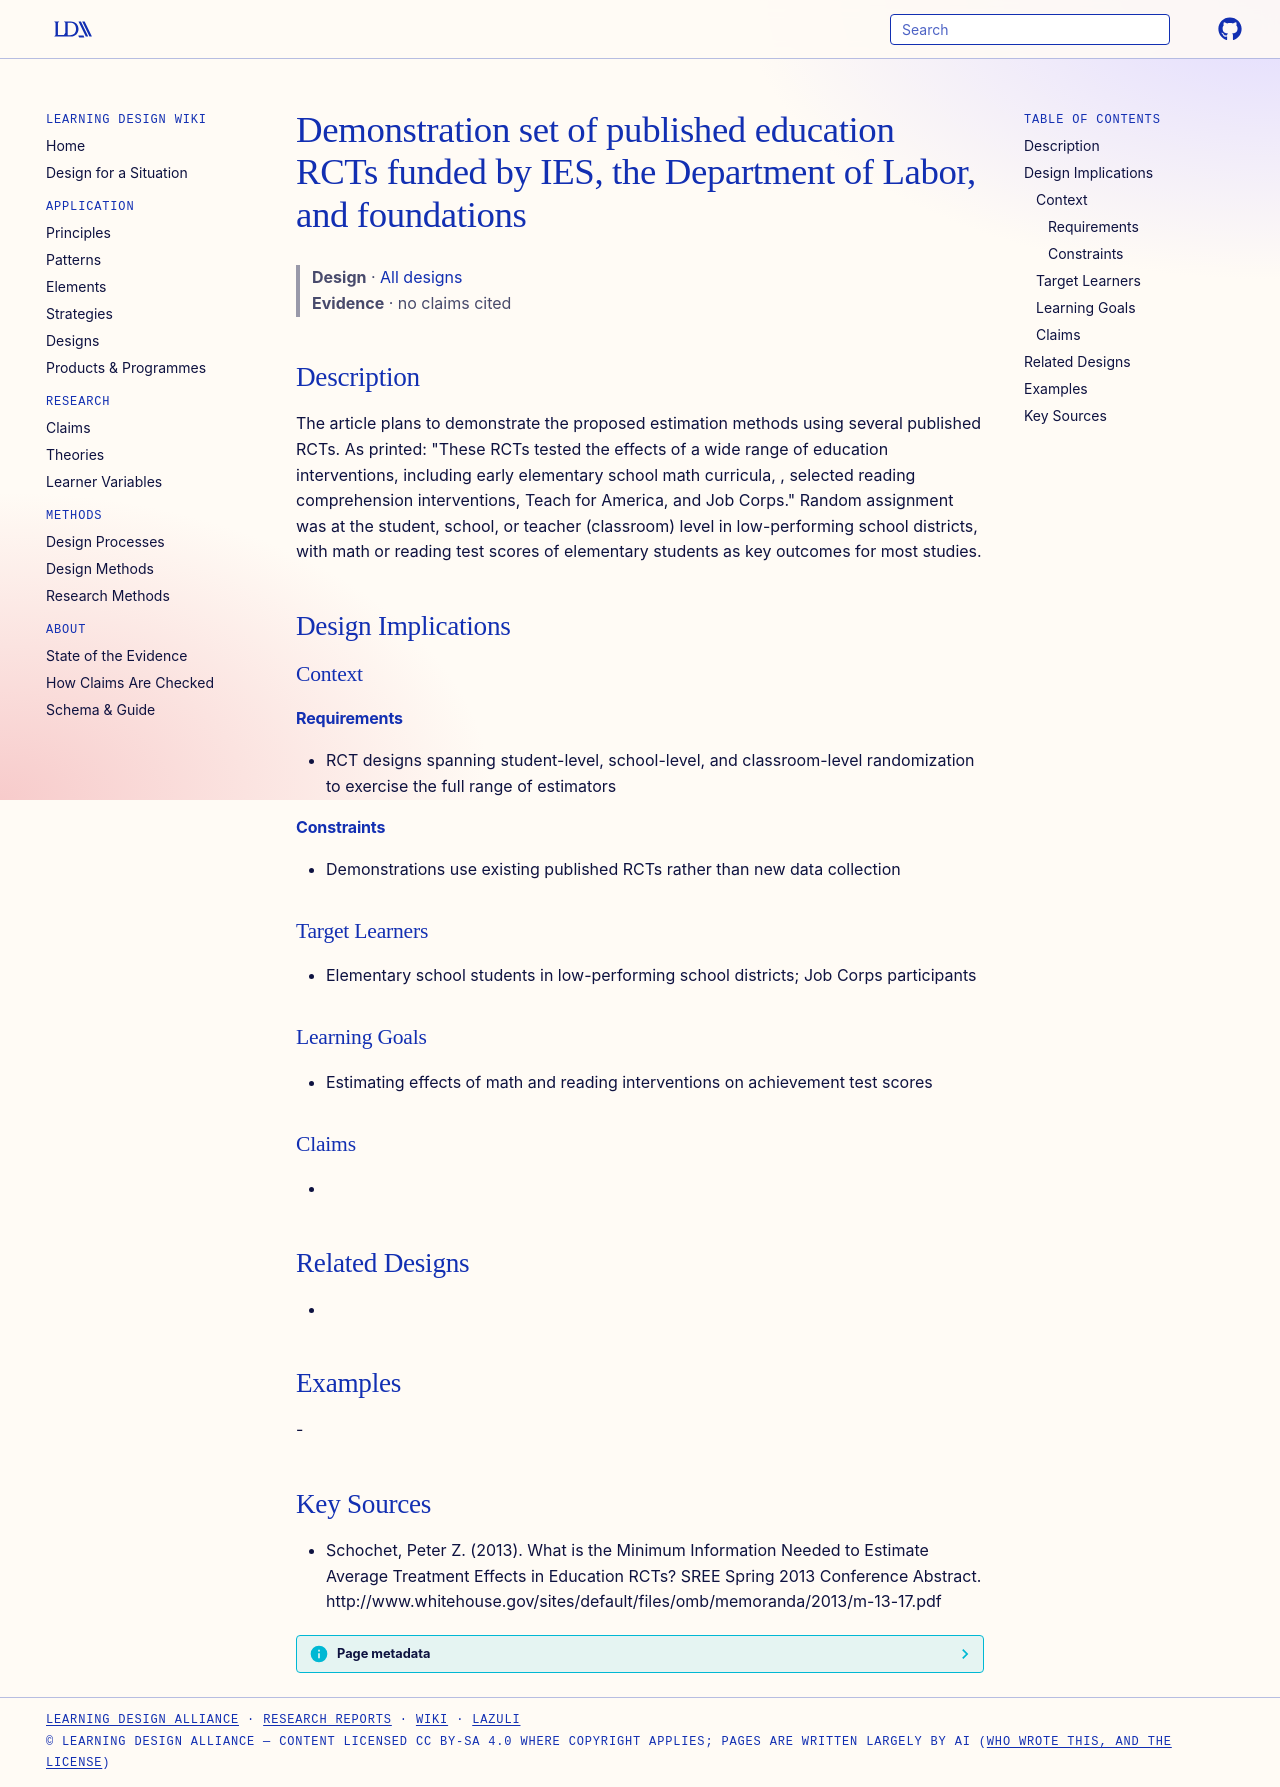

repository: Learning-Design-Alliance/learning-wiki · page: designs/published-ies-dol-rct-demonstration-set/index.html · generator: mkdocs

---
type: design
id: published-ies-dol-rct-demonstration-set
title: Demonstration set of published education RCTs funded by IES, the Department of Labor, and foundations
description: The article plans to demonstrate the proposed estimation methods using several published RCTs.
status: review
generated:
  by: "process:settle-candidates"
  at: 2026-11-01
sources:
  - id: schochet-2013
    resource: "http://www.whitehouse.gov/sites/default/files/omb/memoranda/2013/m-13-17.pdf"
    title: "Schochet, Peter Z. (2013). What is the Minimum Information Needed to Estimate Average Treatment Effects in Education RCTs? SREE Spring 2013 Conference Abstract. http://www.whitehouse.gov/sites/default/files/omb/memoranda/2013/m-13-17.pdf"
    author: Schochet, Peter Z
---

# Demonstration set of published education RCTs funded by IES, the Department of Labor, and foundations

> **Design** · [All designs](index.md)
> **Evidence** · no claims cited

## Description
The article plans to demonstrate the proposed estimation methods using several published RCTs. As printed: "These RCTs tested the effects of a wide range of education interventions, including early elementary school math curricula, , selected reading comprehension interventions, Teach for America, and Job Corps." Random assignment was at the student, school, or teacher (classroom) level in low-performing school districts, with math or reading test scores of elementary students as key outcomes for most studies.

## Design Implications

### Context
#### Requirements
- RCT designs spanning student-level, school-level, and classroom-level randomization to exercise the full range of estimators
#### Constraints
- Demonstrations use existing published RCTs rather than new data collection

### Target Learners
- Elementary school students in low-performing school districts; Job Corps participants

### Learning Goals
- Estimating effects of math and reading interventions on achievement test scores

### Claims
- 

## Related Designs
- 

## Examples
-

## Key Sources
- Schochet, Peter Z. (2013). What is the Minimum Information Needed to Estimate Average Treatment Effects in Education RCTs? SREE Spring 2013 Conference Abstract. http://www.whitehouse.gov/sites/default/files/omb/memoranda/2013/m-13-17.pdf
